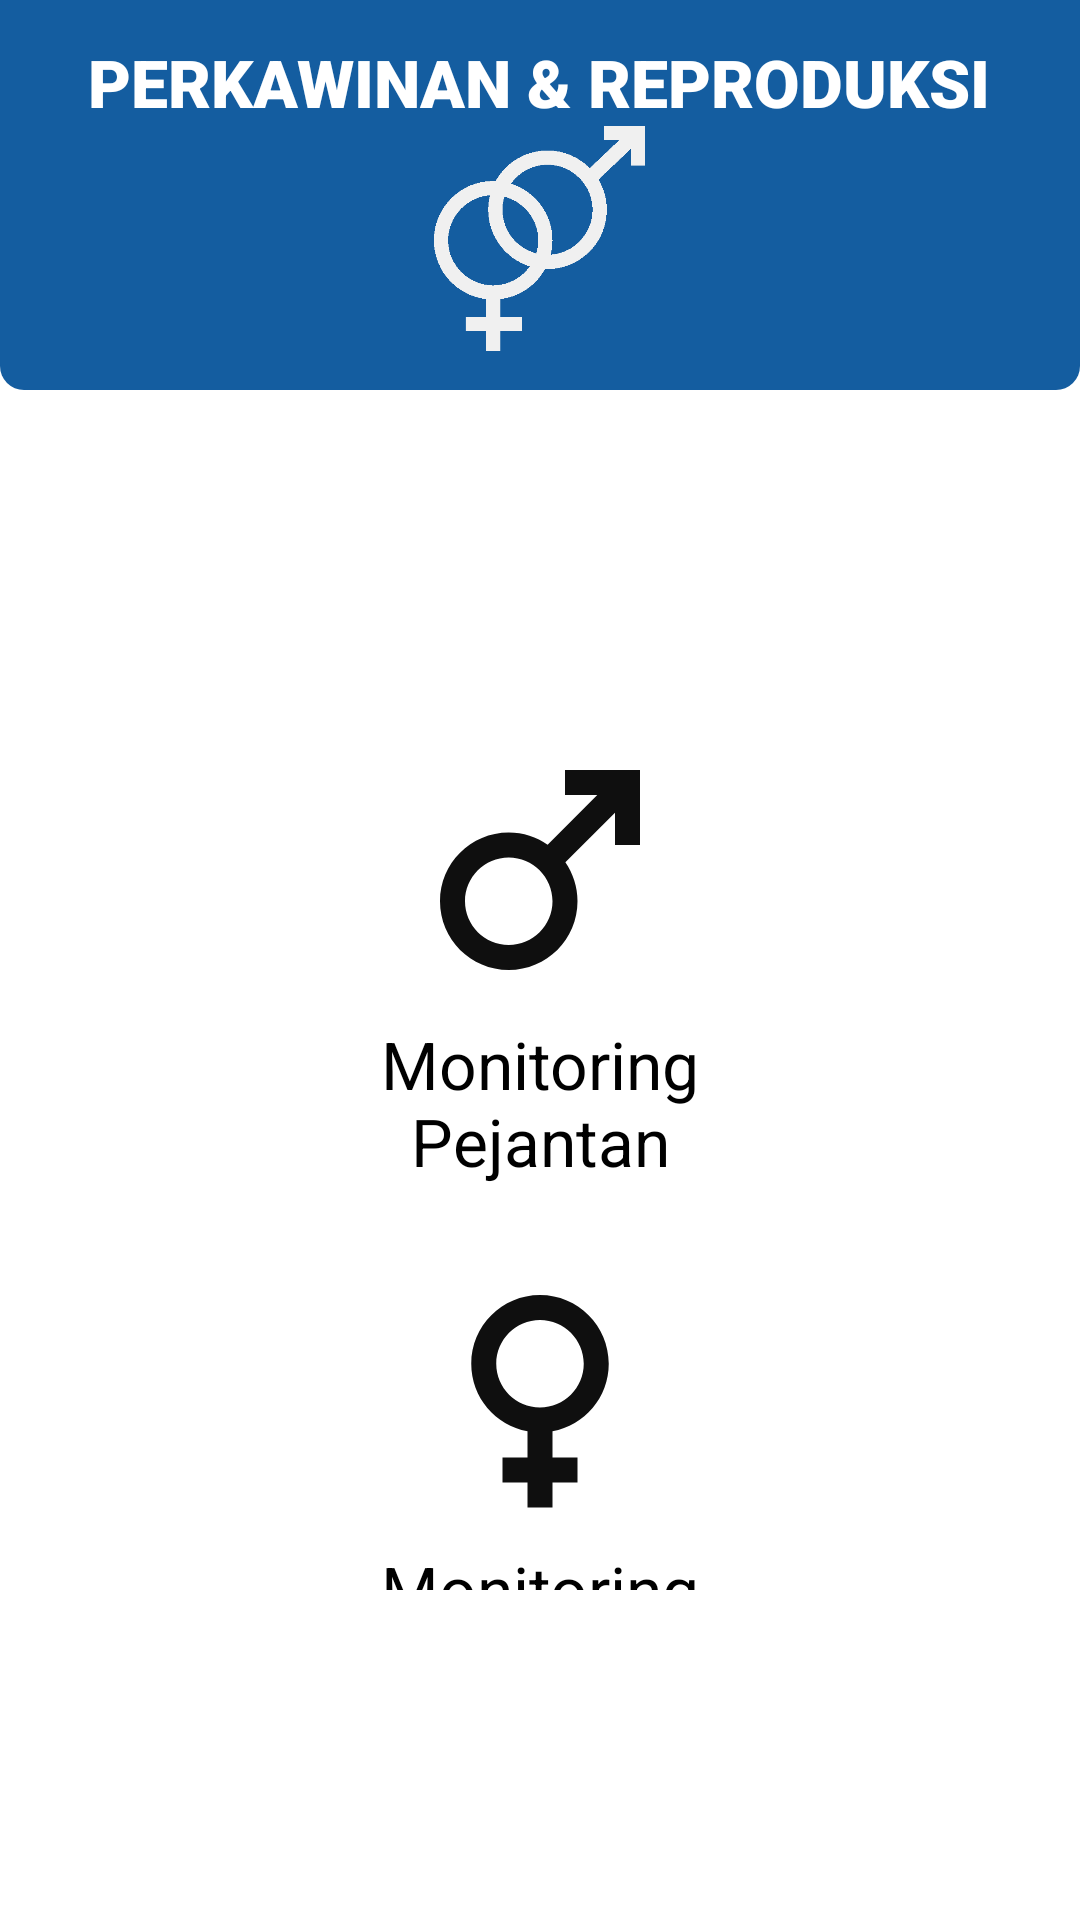

Layout XML and referenced resources for this Android screen:
<!-- AndroidManifest.xml: application theme Theme.Sapiii -->
<!-- res/layout/fragment_perkawinan_reproduksi.xml -->
<?xml version="1.0" encoding="utf-8"?>
<FrameLayout xmlns:android="http://schemas.android.com/apk/res/android"
    xmlns:tools="http://schemas.android.com/tools"
    android:layout_width="match_parent"
    android:layout_height="match_parent"
    tools:context=".feature.reproduksi.view.PerkawinanReproduksiFragment">

    <LinearLayout
        android:layout_width="match_parent"
        android:layout_height="wrap_content"
        android:orientation="vertical">


        <LinearLayout
            android:layout_width="match_parent"
            android:layout_height="130dp"
            android:background="@drawable/rounded_blue_background"
            android:gravity="center_vertical"
            android:orientation="vertical">

            <LinearLayout
                android:layout_width="match_parent"
                android:layout_height="wrap_content"
                android:gravity="center"
                android:orientation="vertical">

                <TextView
                    android:layout_width="wrap_content"
                    android:layout_height="wrap_content"
                    android:fontFamily="sans-serif-black"
                    android:text="PERKAWINAN &amp; REPRODUKSI"
                    android:textColor="@color/white"
                    android:textSize="22sp" />

                <ImageView
                    android:layout_width="75dp"
                    android:layout_height="75dp"
                    android:src="@drawable/icon_gender" />


            </LinearLayout>


        </LinearLayout>

        <LinearLayout
            android:layout_width="match_parent"
            android:layout_height="wrap_content"
            android:gravity="center"
            android:orientation="vertical"

            android:padding="100dp">

            <LinearLayout
                android:id="@+id/monitoring_pejantan"
                android:layout_width="wrap_content"
                android:layout_height="wrap_content"
                android:gravity="center"
                android:orientation="vertical"
                android:padding="10dp">

                <ImageView
                    android:layout_width="100dp"
                    android:layout_height="100dp"
                    android:src="@drawable/ic_baseline_male_24" />

                <TextView
                    android:layout_width="wrap_content"
                    android:layout_height="wrap_content"
                    android:gravity="center"
                    android:text="Monitoring Pejantan"
                    android:textColor="@color/black"
                    android:textSize="22sp" />
            </LinearLayout>


            <LinearLayout
                android:id="@+id/monitoring_kehamilan"
                android:layout_width="wrap_content"
                android:layout_height="wrap_content"
                android:gravity="center"
                android:orientation="vertical"
                android:padding="10dp">


                <ImageView
                    android:layout_width="100dp"
                    android:layout_height="100dp"
                    android:src="@drawable/ic_baseline_female_24" />

                <TextView
                    android:layout_width="wrap_content"
                    android:layout_height="wrap_content"
                    android:gravity="center"
                    android:text="Monitoring Kehamilan"
                    android:textColor="@color/black"
                    android:textSize="22sp" />

            </LinearLayout>
        </LinearLayout>

    </LinearLayout>

</FrameLayout>
<!-- resources referenced by this layout -->
<resources>
  <color name="black">#FF000000</color>
  <color name="white">#FFFFFFFF</color>
  <!-- drawable ic_baseline_female_24 (drawable) -->
  <vector android:height="24dp" android:tint="#0F0F0F"
      android:viewportHeight="24" android:viewportWidth="24"
      android:width="24dp" xmlns:android="http://schemas.android.com/apk/res/android">
      <path android:fillColor="@android:color/white" android:pathData="M17.5,9.5C17.5,6.46 15.04,4 12,4S6.5,6.46 6.5,9.5c0,2.7 1.94,4.93 4.5,5.4V17H9v2h2v2h2v-2h2v-2h-2v-2.1C15.56,14.43 17.5,12.2 17.5,9.5zM8.5,9.5C8.5,7.57 10.07,6 12,6s3.5,1.57 3.5,3.5S13.93,13 12,13S8.5,11.43 8.5,9.5z"/>
  </vector>
  <!-- drawable ic_baseline_male_24 (drawable) -->
  <vector android:height="24dp" android:tint="#0F0F0F"
      android:viewportHeight="24" android:viewportWidth="24"
      android:width="24dp" xmlns:android="http://schemas.android.com/apk/res/android">
      <path android:fillColor="@android:color/white" android:pathData="M9.5,11c1.93,0 3.5,1.57 3.5,3.5S11.43,18 9.5,18S6,16.43 6,14.5S7.57,11 9.5,11zM9.5,9C6.46,9 4,11.46 4,14.5S6.46,20 9.5,20s5.5,-2.46 5.5,-5.5c0,-1.16 -0.36,-2.23 -0.97,-3.12L18,7.42V10h2V4h-6v2h2.58l-3.97,3.97C11.73,9.36 10.66,9 9.5,9z"/>
  </vector>
  <!-- drawable icon_gender: png bitmap (drawable, 7414 bytes) -->
  <!-- drawable rounded_blue_background (drawable) -->
  <?xml version="1.0" encoding="utf-8"?>
  <shape xmlns:android="http://schemas.android.com/apk/res/android"
      android:shape="rectangle">
      <solid android:color="#145da0"/>
      <corners
          android:bottomLeftRadius="8dp"
          android:bottomRightRadius="8dp"/>
  </shape>
  <style name="Theme.Sapiii" parent="Theme.MaterialComponents.DayNight.NoActionBar">
          
          <item name="colorPrimary">@color/purple_500</item>
          <item name="colorPrimaryVariant">@color/purple_700</item>
          <item name="colorOnPrimary">@color/white</item>
          
          <item name="colorSecondary">@color/teal_200</item>
          <item name="colorSecondaryVariant">@color/teal_700</item>
          <item name="colorOnSecondary">@color/black</item>
          
          <item name="android:statusBarColor">?attr/colorPrimaryVariant</item>
          
  
  
      </style>
  <color name="purple_500">#FF6200EE</color>
  <color name="purple_700">#FF3700B3</color>
  <color name="teal_200">#FF03DAC5</color>
  <color name="teal_700">#FF018786</color>
</resources>
